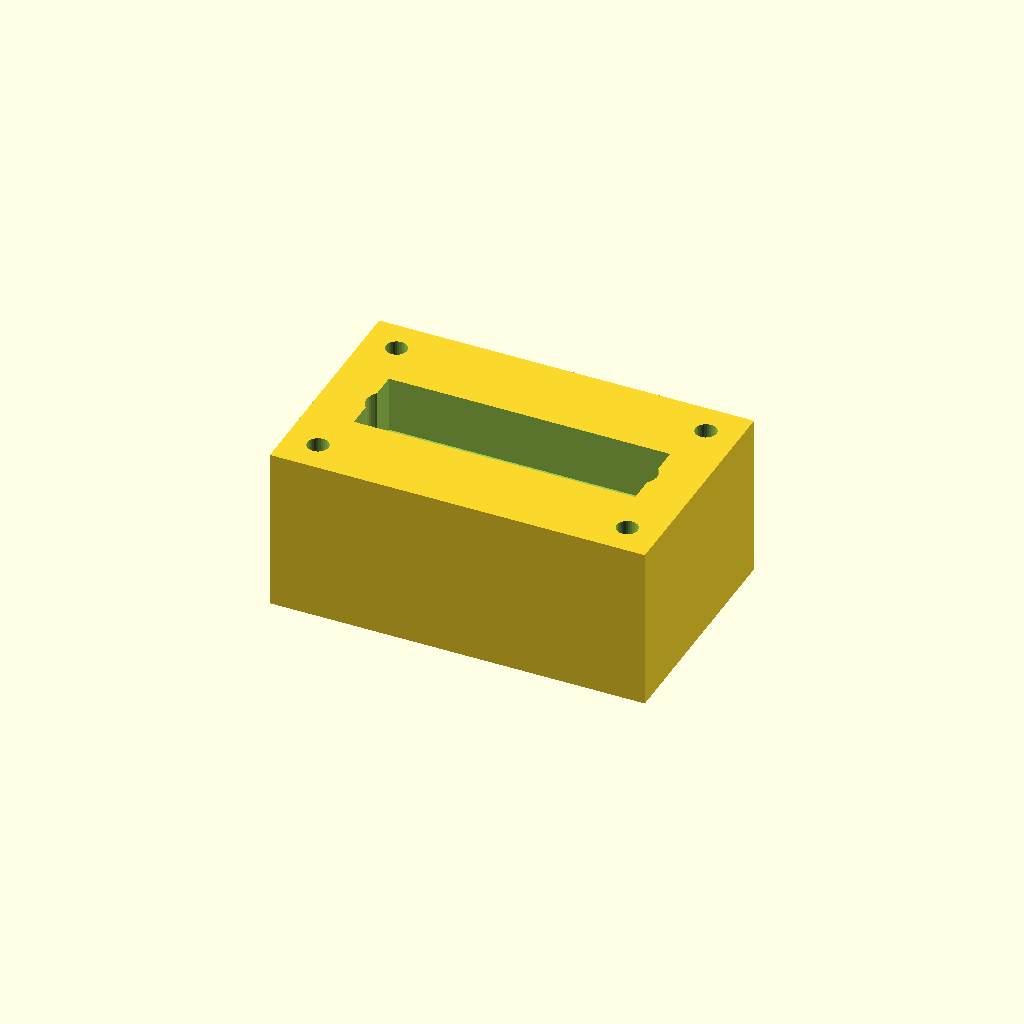
Cell 1 — every parameter at its default value.
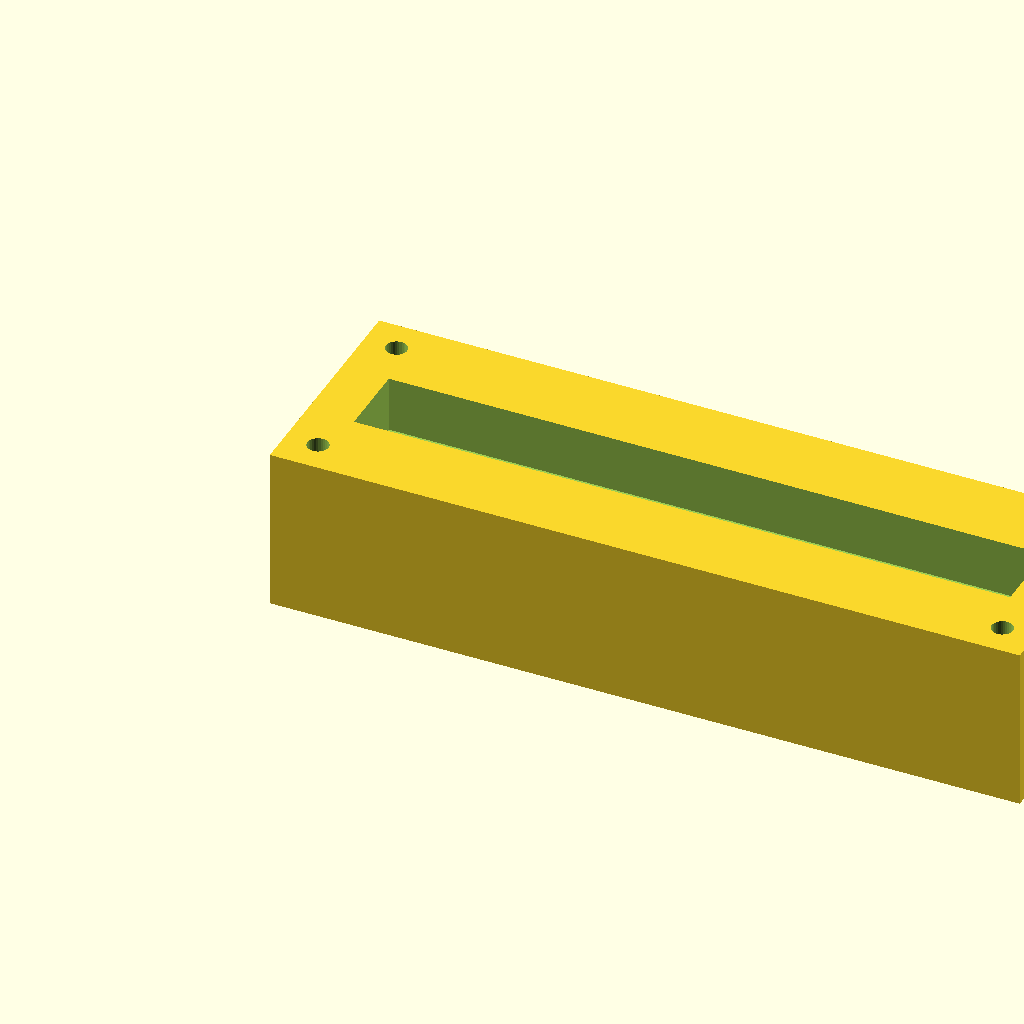
Cell 2: the same model with block_l = 160.
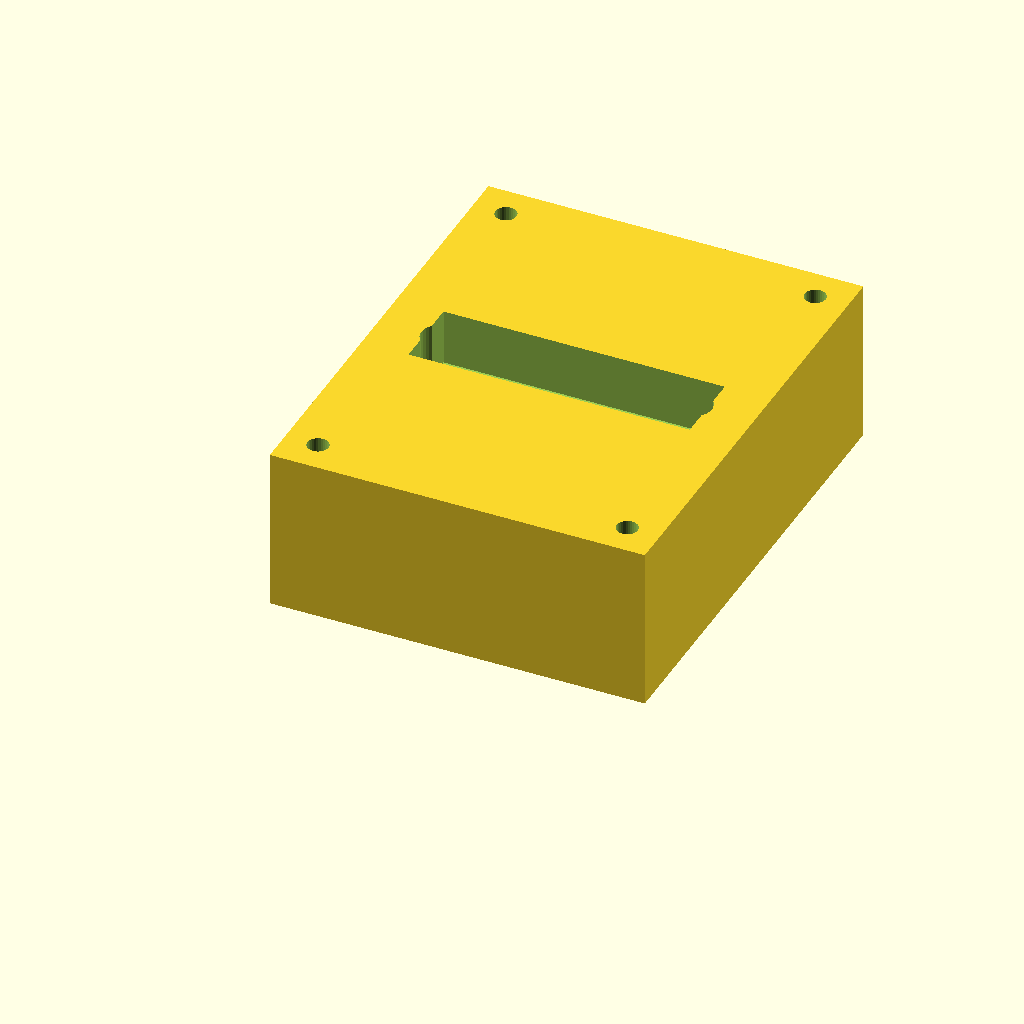
Cell 3 — block_w set to 100, the other parameters unchanged.
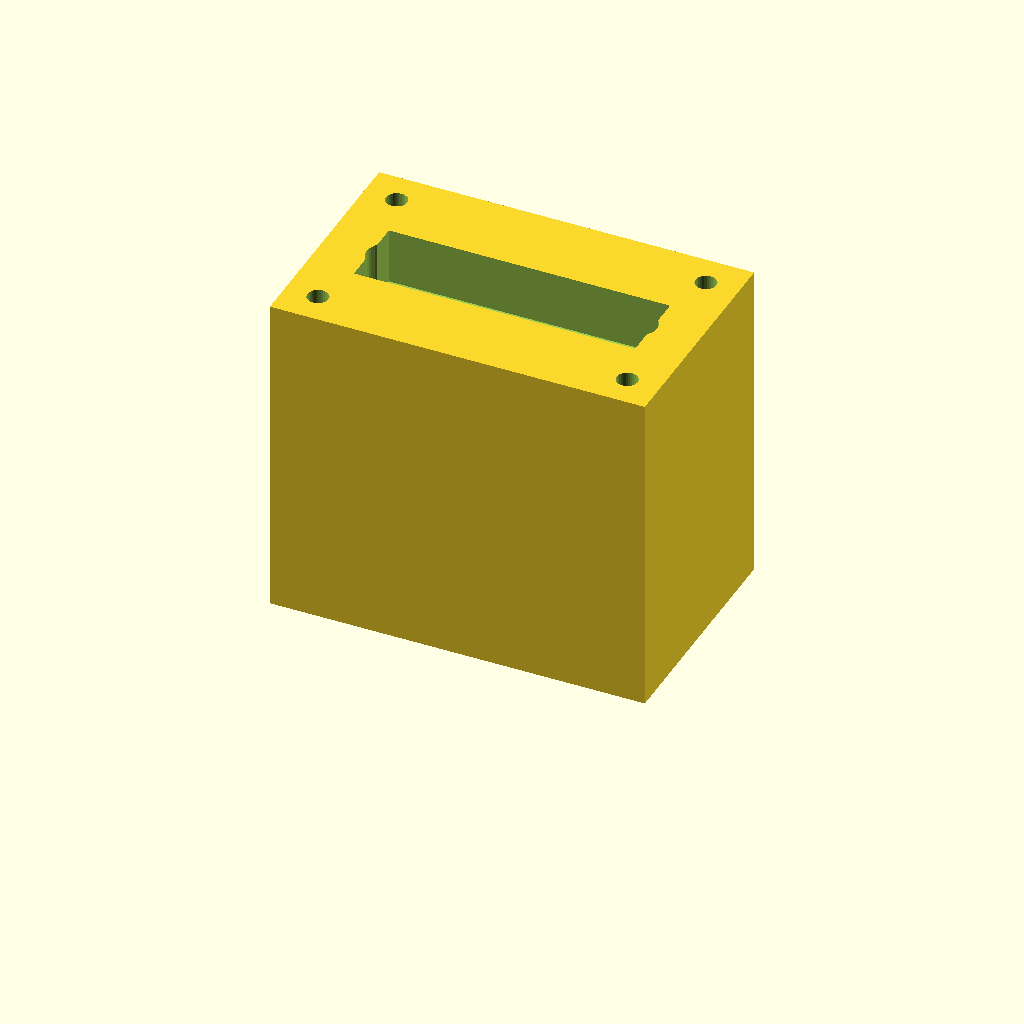
Cell 4 — block_h set to 70, the other parameters unchanged.
One fixed orthographic camera (rotation 55°, 0°, 25°; colour scheme Cornfield) for every cell.
OpenSCAD source file optional_data/data/solid2/manifoldblock/part_0097.scad:
$fn = 32;

// ----------------------------------------------------------------------
// Manifold block: gallery_top manifold
// ----------------------------------------------------------------------

// --- parameters (mm) ---
block_l = 80;             // block length, X
block_w = 50;             // block width, Y
block_h = 35;             // block height, Z
port_d = 8;               // port bore diameter
port_pitch = 18;          // port pitch along X
gallery_d = 16;           // top gallery width, Y
gallery_depth = 12;       // gallery pocket depth
wall_p = 10;              // gallery end wall thickness, X
mnt_d = 4.5;              // mounting hole diameter
mnt_in = 7;               // mounting hole inset from the edges

n_ports = 4;  // ports in the row
port_x0 = (block_l - (n_ports - 1) * port_pitch) / 2;  // first port X

difference() {
  cube([block_l, block_w, block_h]);
  for (i = [0 : n_ports - 1])
    translate([port_x0 + i * port_pitch, block_w / 2, -1])
      cylinder(h = block_h + 2, d = port_d);
  translate([wall_p, block_w / 2 - gallery_d / 2, block_h - gallery_depth])
    cube([block_l - 2 * wall_p, gallery_d, gallery_depth + 1]);
  for (cx = [mnt_in, block_l - mnt_in])
    for (cy = [mnt_in, block_w - mnt_in])
      translate([cx, cy, -1]) cylinder(h = block_h + 2, d = mnt_d);
}
Customizer parameters (derived from the source; name, type, default, range or options):
block_l: number, default 80
block_w: number, default 50
block_h: number, default 35
port_d: number, default 8
port_pitch: number, default 18
gallery_d: number, default 16
gallery_depth: number, default 12
wall_p: number, default 10
mnt_d: number, default 4.5
mnt_in: number, default 7
n_ports: number, default 4
